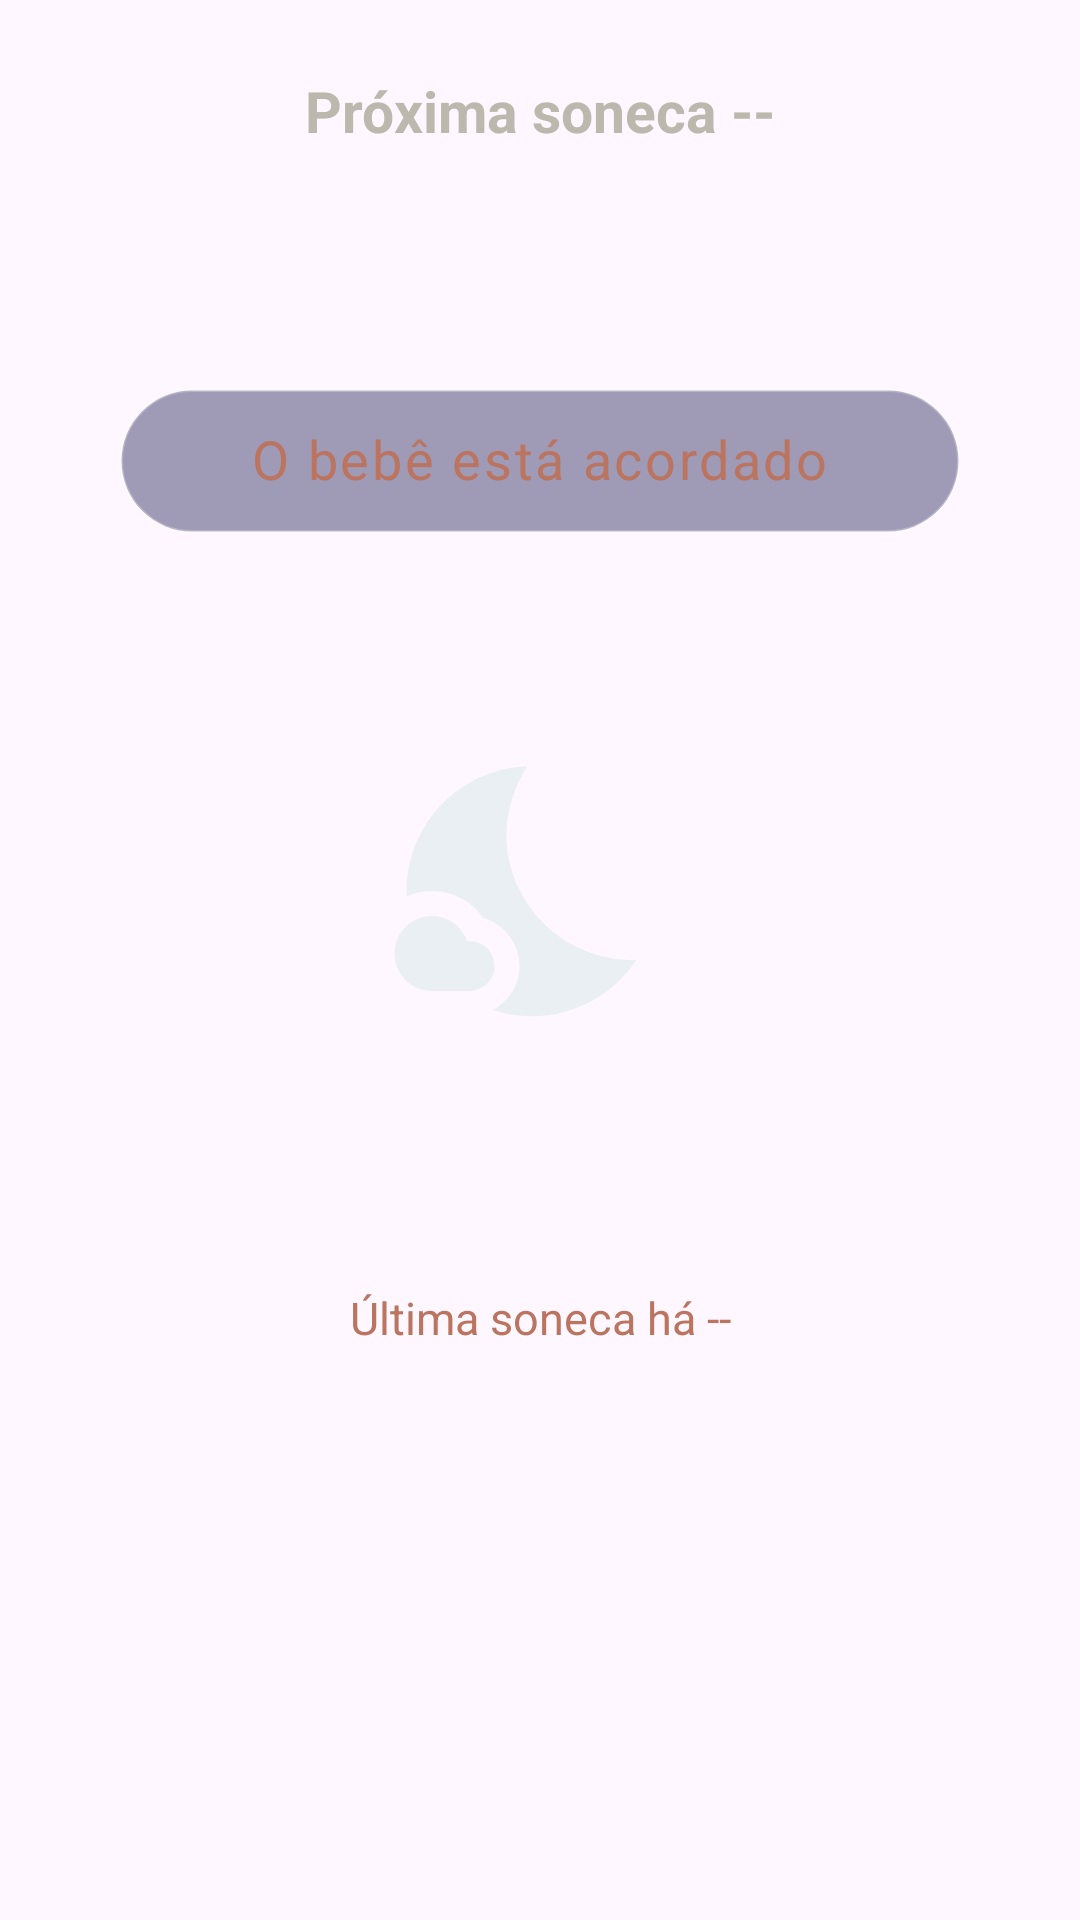

Layout XML and referenced resources for this Android screen:
<!-- AndroidManifest.xml: application theme Theme.Paradise -->
<!-- res/layout/fragment_inicio.xml -->
<?xml version="1.0" encoding="utf-8"?>
<androidx.coordinatorlayout.widget.CoordinatorLayout
    xmlns:android="http://schemas.android.com/apk/res/android"
    xmlns:app="http://schemas.android.com/apk/res-auto"
    android:layout_width="match_parent"
    android:layout_height="match_parent"
    android:background="@android:color/transparent"
    android:id="@+id/frame_inicio">

    <androidx.constraintlayout.widget.ConstraintLayout
        android:layout_width="match_parent"
        android:layout_height="match_parent"
        android:background="@android:color/transparent">

        <TextView
            android:id="@+id/txt_janela_sono"
            android:layout_width="wrap_content"
            android:layout_height="wrap_content"
            android:layout_marginTop="24dp"
            android:text="Próxima soneca --"
            android:textColor="#bdb8ad"
            android:textStyle="bold"
            android:textSize="19sp"
            app:layout_constraintEnd_toEndOf="parent"
            app:layout_constraintStart_toStartOf="parent"
            app:layout_constraintTop_toTopOf="parent" />


        <Spinner
            android:id="@+id/spinner_bebe"
            android:layout_width="0dp"
            android:layout_height="48dp"
            android:layout_marginHorizontal="40dp"
            android:layout_marginTop="80dp"
            android:background="@drawable/bg_spinner"
            android:textColor="#ba745f"
            android:paddingHorizontal="16dp"
            app:layout_constraintEnd_toEndOf="parent"
            app:layout_constraintStart_toStartOf="parent"
            app:layout_constraintTop_toBottomOf="@+id/txt_janela_sono" />

        <TextView
            android:id="@+id/txt_status"
            android:layout_width="wrap_content"
            android:layout_height="wrap_content"
            android:layout_marginBottom="32dp"
            android:letterSpacing="0.05"
            android:text="O bebê está acordado"
            android:textColor="#ba745f"
            android:textSize="18sp"
            app:layout_constraintBottom_toTopOf="@+id/btn_sono"
            app:layout_constraintEnd_toEndOf="parent"
            app:layout_constraintStart_toStartOf="parent" />


        <ImageButton
            android:id="@+id/btn_sono"
            android:layout_width="200dp"
            android:layout_height="200dp"
            android:background="@drawable/background_redondo_lua"
            android:padding="50dp"
            android:scaleType="fitCenter"
            android:src="@drawable/botao_lua_sono"
            android:visibility="visible"
            app:layout_constraintBottom_toBottomOf="parent"
            app:layout_constraintEnd_toEndOf="parent"
            app:layout_constraintHorizontal_bias="0.483"
            app:layout_constraintStart_toStartOf="parent"
            app:layout_constraintTop_toTopOf="parent"
            app:layout_constraintVertical_bias="0.448"
            app:tint="@color/white_dark" />

        <ImageButton
            android:id="@+id/btn_acordar"
            android:layout_width="200dp"
            android:layout_height="200dp"
            android:background="@drawable/background_redondo_sol"
            android:padding="50dp"
            android:scaleType="fitCenter"
            android:src="@drawable/botao_sol_sono"
            android:visibility="gone"
            app:layout_constraintBottom_toBottomOf="parent"
            app:layout_constraintEnd_toEndOf="parent"
            app:layout_constraintHorizontal_bias="0.483"
            app:layout_constraintStart_toStartOf="parent"
            app:layout_constraintTop_toTopOf="parent"
            app:layout_constraintVertical_bias="0.448"
            app:tint="@color/white_dark" />


        <TextView
            android:id="@+id/txt_ultima_soneca"
            android:layout_width="wrap_content"
            android:layout_height="wrap_content"
            android:layout_marginTop="32dp"
            android:text="Última soneca há --"
            android:textColor="#ba745f"
            android:textSize="15sp"
            app:layout_constraintEnd_toEndOf="parent"
            app:layout_constraintStart_toStartOf="parent"
            app:layout_constraintTop_toBottomOf="@+id/btn_sono" />

    </androidx.constraintlayout.widget.ConstraintLayout>

</androidx.coordinatorlayout.widget.CoordinatorLayout>
<!-- resources referenced by this layout -->
<resources>
  <color name="white_dark">#EAEFF4</color>
  <!-- drawable bg_spinner (drawable) -->
  <?xml version="1.0" encoding="utf-8"?>
  <shape xmlns:android="http://schemas.android.com/apk/res/android"
      android:shape="rectangle">
      <solid android:color="#660F0F4A" />
  
      <stroke
          android:width="1dp"
          android:color="#40FFFFFF" />
  
      <corners android:radius="100dp" />
  </shape>
  <!-- drawable botao_lua_sono (drawable) -->
  <vector xmlns:android="http://schemas.android.com/apk/res/android" android:height="24dp" android:tint="#A3C1C7" android:viewportHeight="24" android:viewportWidth="24" android:width="24dp">
        
      <path android:fillColor="@android:color/white" android:pathData="M11.1,12.08C8.77,7.57 10.6,3.6 11.63,2.01C6.27,2.2 1.98,6.59 1.98,12c0,0.14 0.02,0.28 0.02,0.42C2.62,12.15 3.29,12 4,12c1.66,0 3.18,0.83 4.1,2.15C9.77,14.63 11,16.17 11,18c0,1.52 -0.87,2.83 -2.12,3.51c0.98,0.32 2.03,0.5 3.11,0.5c3.5,0 6.58,-1.8 8.37,-4.52C18,17.72 13.38,16.52 11.1,12.08z"/>
        
      <path android:fillColor="@android:color/white" android:pathData="M7,16l-0.18,0C6.4,14.84 5.3,14 4,14c-1.66,0 -3,1.34 -3,3s1.34,3 3,3c0.62,0 2.49,0 3,0c1.1,0 2,-0.9 2,-2C9,16.9 8.1,16 7,16z"/>
      
  </vector>
  <!-- drawable botao_sol_sono (drawable) -->
  <vector xmlns:android="http://schemas.android.com/apk/res/android" android:height="24dp" android:tint="#C7C6A3" android:viewportHeight="960" android:viewportWidth="960" android:width="24dp">
        
      <path android:fillColor="@android:color/white" android:pathData="M440,200L440,40L520,40L520,200L440,200ZM706,310L651,255L763,140L819,197L706,310ZM760,520L760,440L920,440L920,520L760,520ZM440,920L440,760L520,760L520,920L440,920ZM254,308L140,197L197,141L310,254L254,308ZM762,820L651,705L705,651L819,761L762,820ZM40,520L40,440L200,440L200,520L40,520ZM197,820L141,763L253,651L282,678L311,706L197,820ZM310,650Q240,580 240,480Q240,380 310,310Q380,240 480,240Q580,240 650,310Q720,380 720,480Q720,580 650,650Q580,720 480,720Q380,720 310,650ZM593,593Q640,546 640,480Q640,414 593,367Q546,320 480,320Q414,320 367,367Q320,414 320,480Q320,546 367,593Q414,640 480,640Q546,640 593,593ZM480,480Q480,480 480,480Q480,480 480,480Q480,480 480,480Q480,480 480,480Q480,480 480,480Q480,480 480,480Q480,480 480,480Q480,480 480,480Z"/>
      
  </vector>
  <style name="Theme.Paradise" parent="Base.Theme.Paradise" />
  <style name="Base.Theme.Paradise" parent="Theme.Material3.DayNight.NoActionBar">
          
          
      </style>
</resources>
